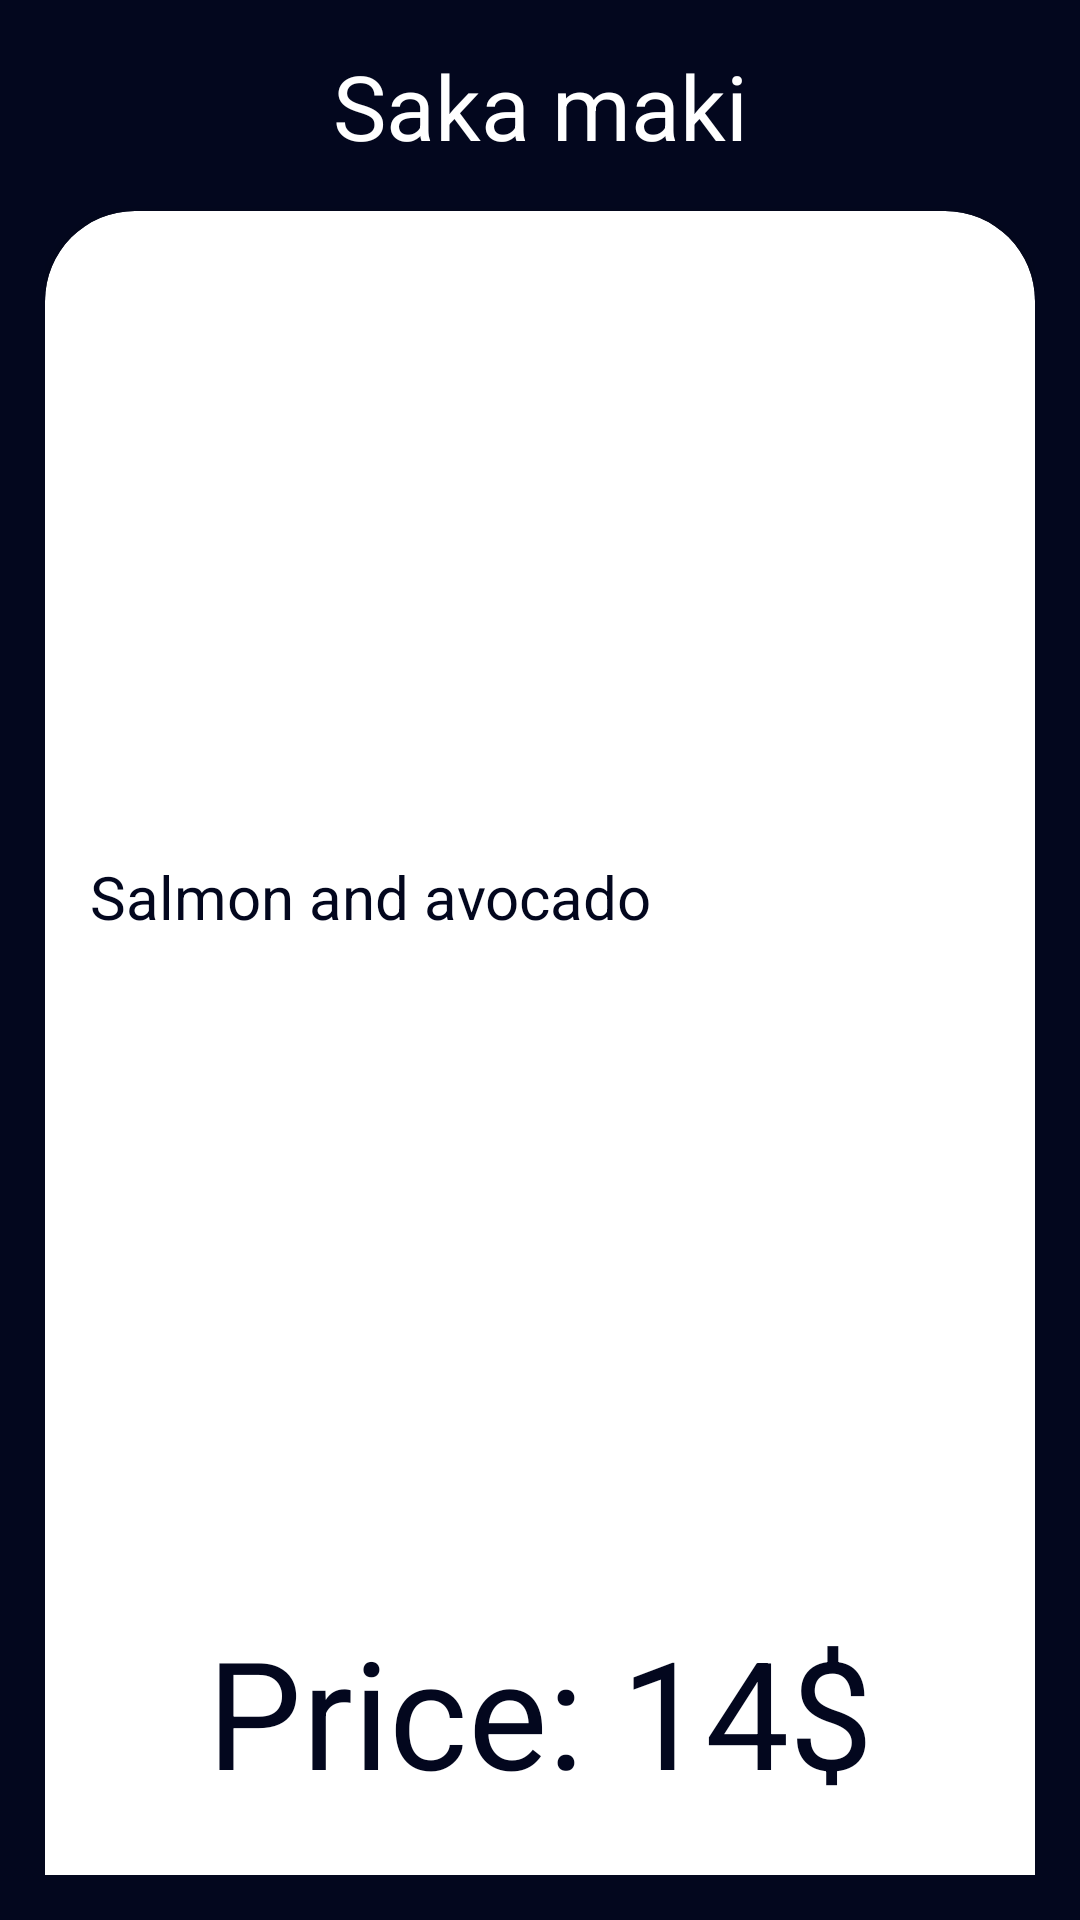

The Android layout XML behind this screen, and the referenced resources:
<!-- AndroidManifest.xml: application theme Theme.KotlinProject1 -->
<!-- res/layout/saka_maki_layout.xml -->
<?xml version="1.0" encoding="utf-8"?>
<androidx.constraintlayout.widget.ConstraintLayout xmlns:android="http://schemas.android.com/apk/res/android"
    xmlns:tools="http://schemas.android.com/tools"
    android:layout_width="match_parent"
    android:layout_height="wrap_content"
    xmlns:app="http://schemas.android.com/apk/res-auto"
    android:padding="15dp"
    android:background="@color/black">
    <Button
        android:layout_width="wrap_content"
        android:layout_height="wrap_content"
        app:layout_constraintTop_toBottomOf="@id/card_view"
        app:layout_constraintEnd_toEndOf="@id/card_view"
        android:text="@string/ok"
        android:id="@+id/ok_btn"
        android:layout_marginTop="10dp"
        app:layout_constraintStart_toStartOf="@id/card_view"
        />
    <TextView
        android:layout_width="match_parent"
        android:layout_height="wrap_content"
        app:layout_constraintTop_toTopOf="parent"
        android:textColor="@color/white"
        android:textSize="30sp"
        android:text="@string/saka_maki"
        android:gravity="center"
        android:id="@+id/input"/>
    <androidx.cardview.widget.CardView
        android:layout_width="match_parent"
        android:layout_height="600dp"
        app:cardCornerRadius="30dp"
        android:id="@+id/card_view"
        app:cardBackgroundColor="@color/white"
        app:layout_constraintTop_toBottomOf="@id/input"
        android:layout_marginTop="15dp">

        <LinearLayout
            android:layout_width="match_parent"
            android:layout_height="match_parent"
            android:orientation="vertical">

            <ImageView
                android:layout_width="match_parent"
                android:layout_height="match_parent"
                android:layout_weight="1"
                android:src="@drawable/saka_maki" />

            <TextView
                android:layout_width="match_parent"
                android:layout_margin="15dp"
                android:layout_weight="1"
                android:textSize="20sp"
                android:layout_height="match_parent"
                android:text="@string/saka_maki_description"
                android:textColor="@color/black"

                />
            <TextView
                android:layout_width="match_parent"
                android:layout_height="match_parent"
                android:layout_weight="1"
                android:text="@string/price_14"
                android:gravity="center"
                android:textSize="50sp"
                android:textColor="@color/black"/>
        </LinearLayout>

    </androidx.cardview.widget.CardView>


</androidx.constraintlayout.widget.ConstraintLayout>
<!-- resources referenced by this layout -->
<resources>
  <color name="black">#03071e</color>
  <color name="white">#FFFFFFFF</color>
  <string name="ok">ok</string>
  <string name="price_14">Price: 14$</string>
  <string name="saka_maki">Saka maki</string>
  <string name="saka_maki_description">Salmon and avocado</string>
  <style name="Theme.KotlinProject1" parent="Theme.MaterialComponents.DayNight.DarkActionBar">
          
          <item name="colorPrimary">@color/purple_500</item>
          <item name="colorPrimaryVariant">@color/purple_700</item>
          <item name="colorOnPrimary">@color/white</item>
          
          <item name="colorSecondary">@color/teal_200</item>
          <item name="colorSecondaryVariant">@color/teal_700</item>
          <item name="colorOnSecondary">@color/black</item>
          
          <item name="android:statusBarColor">?attr/colorPrimaryVariant</item>
          
      </style>
  <color name="purple_500">#FF6200EE</color>
  <color name="purple_700">#FF3700B3</color>
  <color name="teal_200">#FF03DAC5</color>
  <color name="teal_700">#FF018786</color>
</resources>
